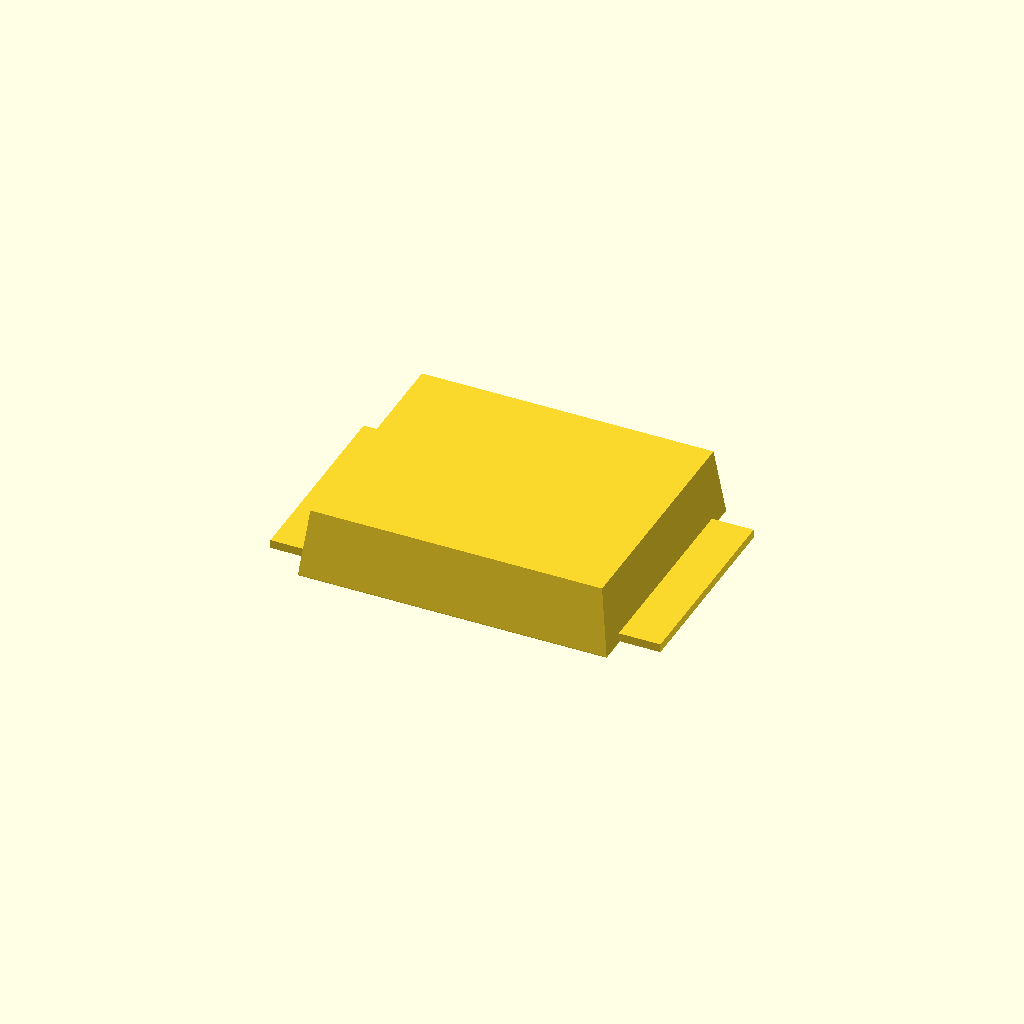
Cell 1 — every parameter at its default value.
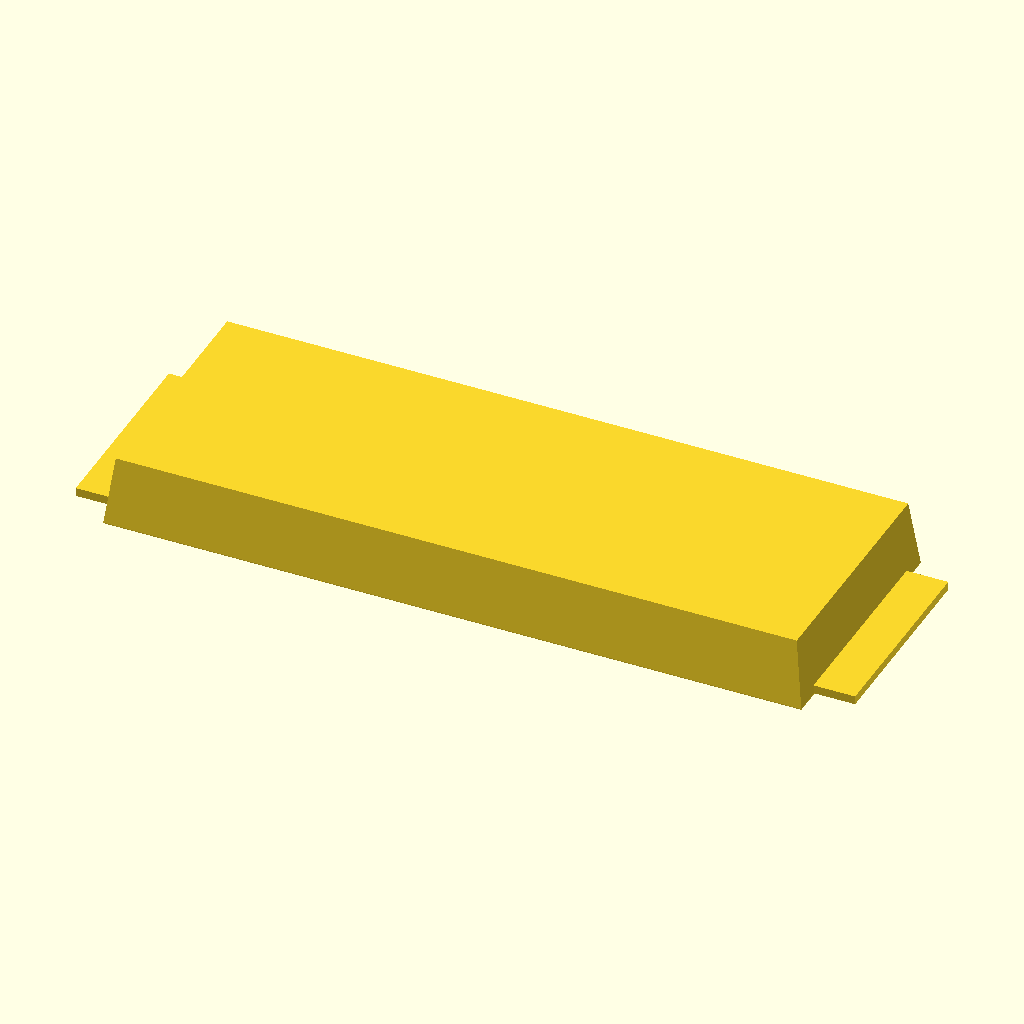
Cell 2 — L set to 22.8, the other parameters unchanged.
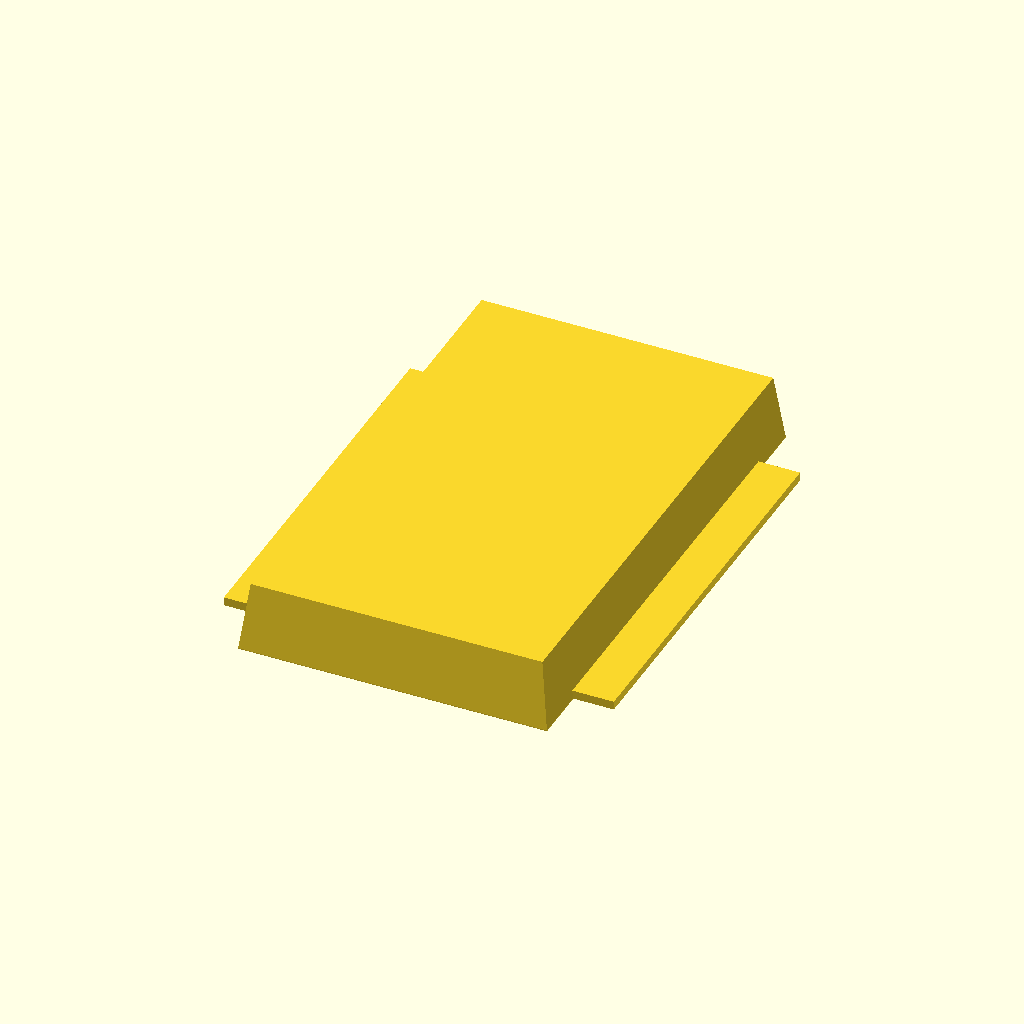
Cell 3: W = 15 (everything else at default).
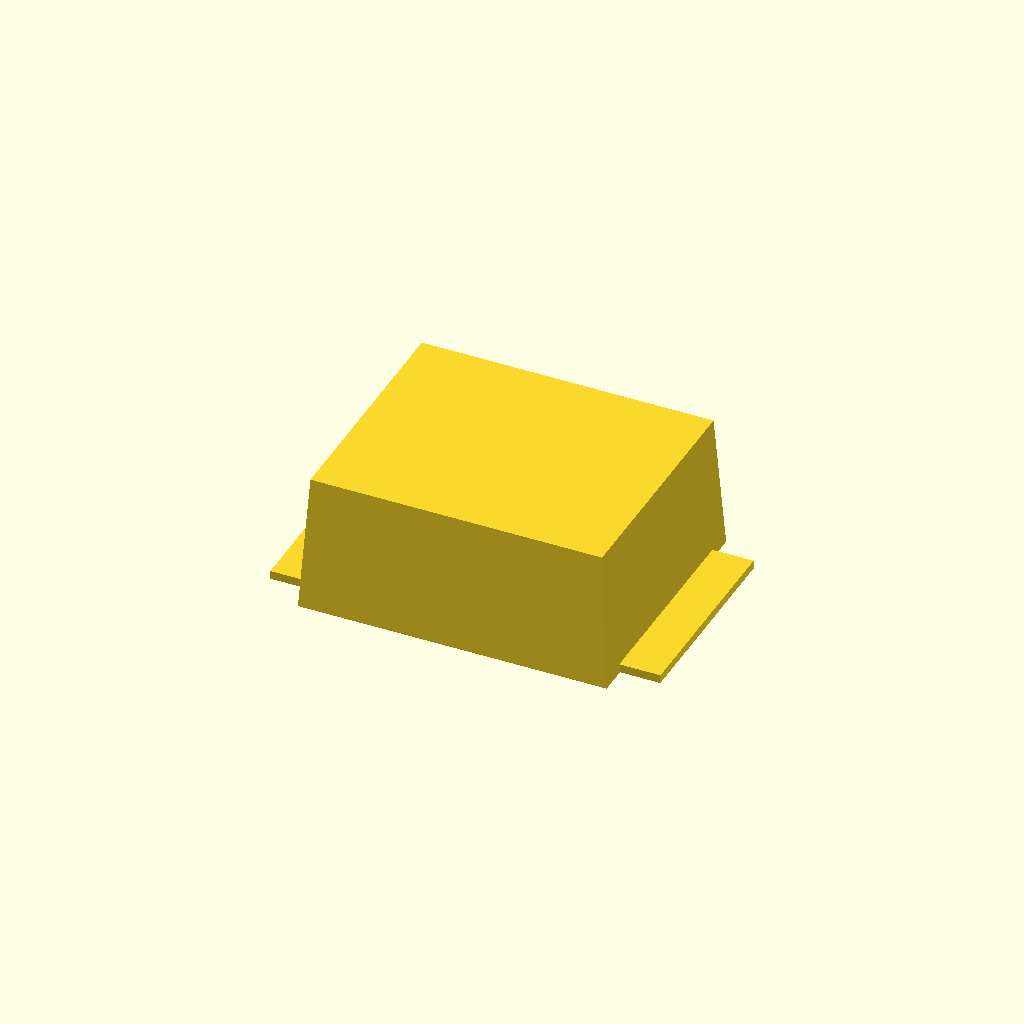
Cell 4: the same model with H = 4.
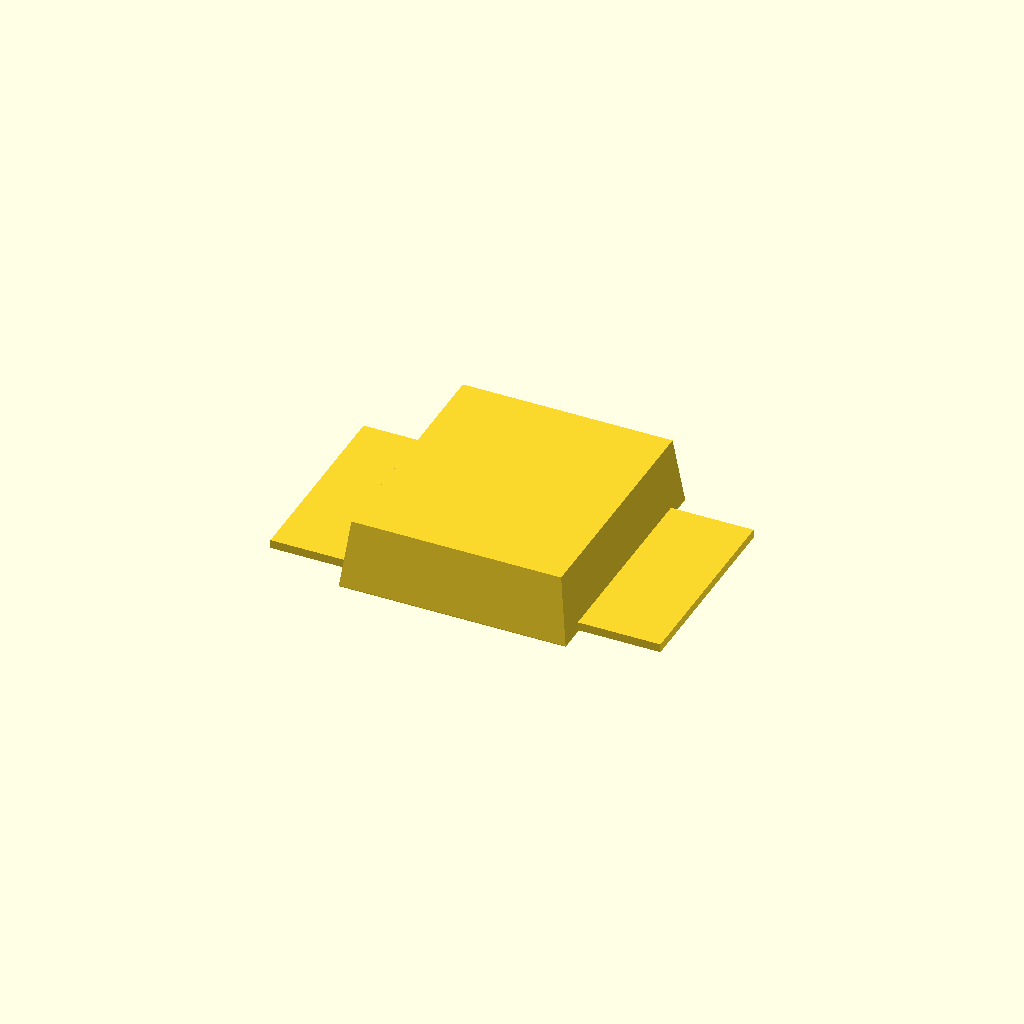
Cell 5 — term_len set to 2.4, the other parameters unchanged.
All cells are drawn from one camera (rotation 55°, 0°, 25°, orthographic, colour scheme Cornfield), so only the parameter changes between them.
Source of the model, results/nopscadlib/ablations/no_retrieval/scad/smd__SOIC18.scad:
// SMD package with terminals and slight top chamfer
// Overall target envelope: [11.40, 7.50, 2.00] mm
$fn = 48;

L = 11.40;
W = 7.50;
H = 2.00;

// Terminal geometry (kept within overall envelope)
term_len = 1.20;                 // length along X at each end
term_thk = 0.25;                 // thickness on bottom
term_w   = W * 0.78;             // terminal width along Y

// Small top chamfer (visual detail, still within envelope)
ch = 0.25;                       // chamfer amount
eps = 0.02;                      // overlap to ensure connectivity

module chamfered_body(l, w, h, c){
    // Create a subtle top chamfer by hulling a full-size base with a slightly smaller top
    hull() {
        translate([0,0,-h/2]) cube([l, w, eps], center=true);                 // bottom footprint
        translate([0,0, h/2 - eps/2]) cube([l-2*c, w-2*c, eps], center=true); // top footprint inset
    }
}

union() {
    // Main body (slightly shorter to make room for end terminals, still connected)
    chamfered_body(L - 2*term_len + 2*eps, W, H, ch);

    // Bottom terminals (connected with slight overlap into body)
    for (sx = [-1, 1]) {
        translate([sx*(L/2 - term_len/2), 0, -H/2 + term_thk/2])
            cube([term_len + eps, term_w, term_thk], center=true);
    }
}
Customizer parameters (derived from the source; name, type, default, range or options):
L: number, default 11.4
W: number, default 7.5
H: number, default 2
term_len: number, default 1.2
term_thk: number, default 0.25
ch: number, default 0.25
eps: number, default 0.02
